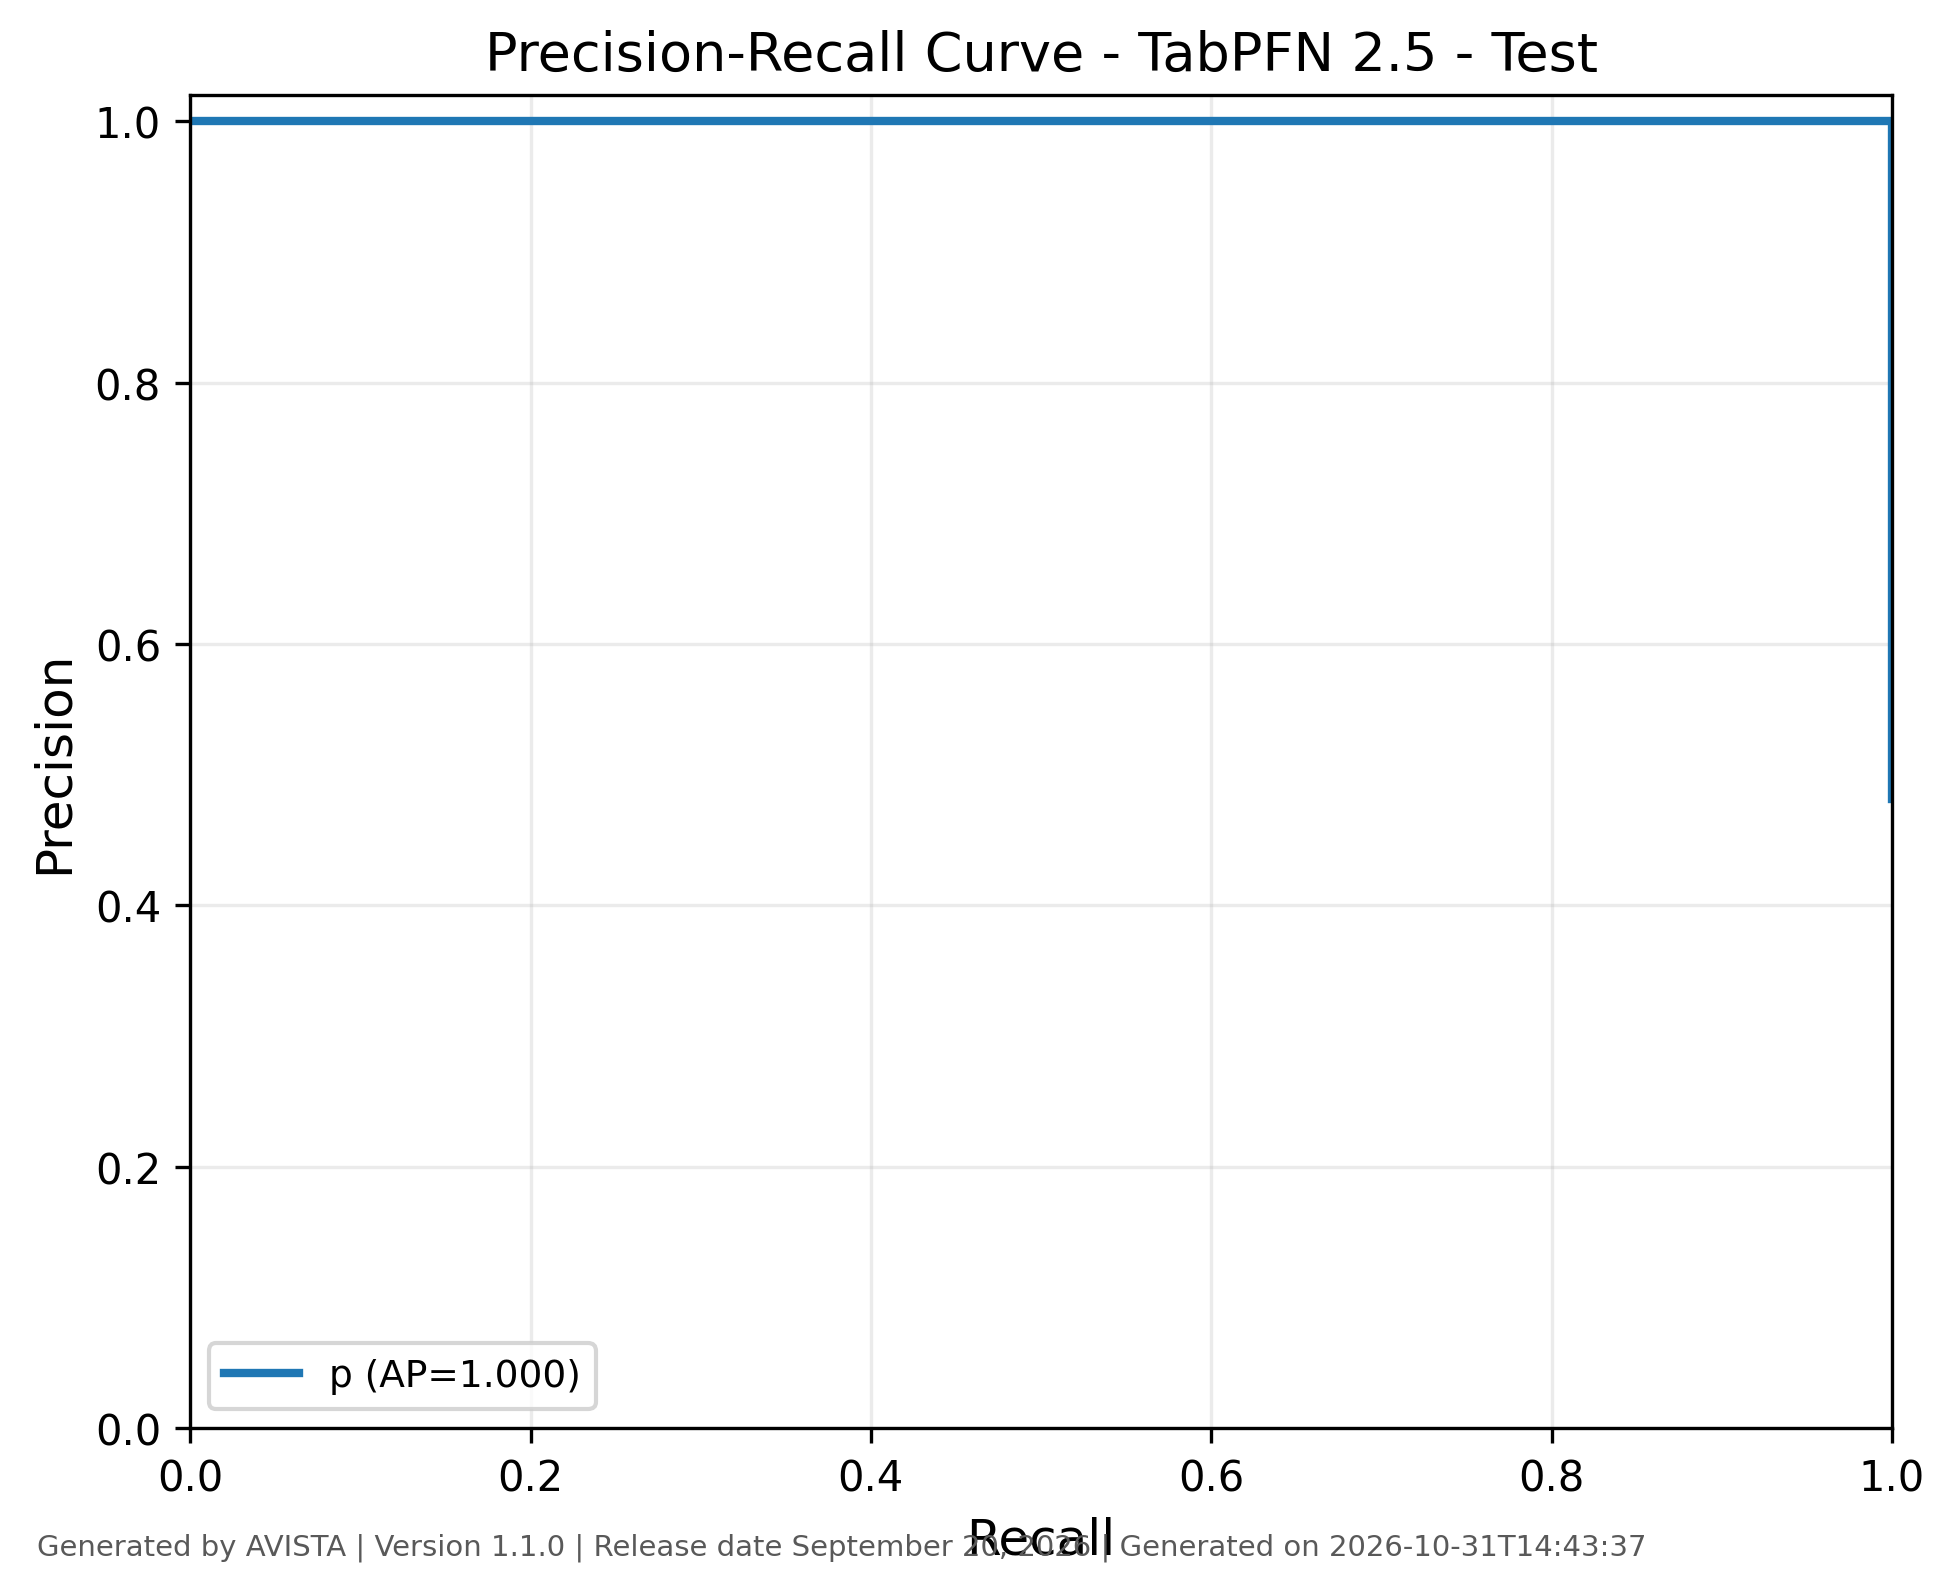

Source data for this figure (header and first rows):
class, recall, precision, threshold, average_precision, generated_by, version, generated_on
p, 1.0, 0.4812, 6.55650637781946e-07, 1.0, AVISTA, 1.1.0, 2026-10-31T14:43:37
p, 1.0, 0.4818, 7.152552257139178e-07, 1.0, AVISTA, 1.1.0, 2026-10-31T14:43:37
p, 1.0, 0.4824, 7.748598136458895e-07, 1.0, AVISTA, 1.1.0, 2026-10-31T14:43:37
p, 1.0, 0.4842, 8.344643447344424e-07, 1.0, AVISTA, 1.1.0, 2026-10-31T14:43:37
p, 1.0, 0.4845, 8.940688189795765e-07, 1.0, AVISTA, 1.1.0, 2026-10-31T14:43:37
p, 1.0, 0.4875, 9.536734069115482e-07, 1.0, AVISTA, 1.1.0, 2026-10-31T14:43:37
p, 1.0, 0.4884, 1.0132780516869389e-06, 1.0, AVISTA, 1.1.0, 2026-10-31T14:43:37
p, 1.0, 0.4906, 1.072882469088654e-06, 1.0, AVISTA, 1.1.0, 2026-10-31T14:43:37
p, 1.0, 0.4921, 1.1324868864903692e-06, 1.0, AVISTA, 1.1.0, 2026-10-31T14:43:37
p, 1.0, 0.4997, 1.1920915312657598e-06, 1.0, AVISTA, 1.1.0, 2026-10-31T14:43:37
p, 1.0, 0.5068, 1.2516960623543127e-06, 1.0, AVISTA, 1.1.0, 2026-10-31T14:43:37
p, 1.0, 0.5098, 1.311300479756028e-06, 1.0, AVISTA, 1.1.0, 2026-10-31T14:43:37
p, 1.0, 0.5135, 1.3709048971577431e-06, 1.0, AVISTA, 1.1.0, 2026-10-31T14:43:37
p, 1.0, 0.5165, 1.430509428246296e-06, 1.0, AVISTA, 1.1.0, 2026-10-31T14:43:37
p, 1.0, 0.5259, 1.490113959334849e-06, 1.0, AVISTA, 1.1.0, 2026-10-31T14:43:37
p, 1.0, 0.5295, 1.549718376736564e-06, 1.0, AVISTA, 1.1.0, 2026-10-31T14:43:37
p, 1.0, 0.5364, 1.6093226804514416e-06, 1.0, AVISTA, 1.1.0, 2026-10-31T14:43:37
p, 1.0, 0.5389, 1.6689273252268322e-06, 1.0, AVISTA, 1.1.0, 2026-10-31T14:43:37
p, 1.0, 0.5453, 1.728531856315385e-06, 1.0, AVISTA, 1.1.0, 2026-10-31T14:43:37
p, 1.0, 0.5488, 1.7881361600302625e-06, 1.0, AVISTA, 1.1.0, 2026-10-31T14:43:37
p, 1.0, 0.557, 1.84774046374514e-06, 1.0, AVISTA, 1.1.0, 2026-10-31T14:43:37
p, 1.0, 0.5634, 1.907344994833693e-06, 1.0, AVISTA, 1.1.0, 2026-10-31T14:43:37
p, 1.0, 0.5679, 1.9669496396090835e-06, 1.0, AVISTA, 1.1.0, 2026-10-31T14:43:37
p, 1.0, 0.5729, 2.0265538296371233e-06, 1.0, AVISTA, 1.1.0, 2026-10-31T14:43:37
p, 1.0, 0.5775, 2.086158019665163e-06, 1.0, AVISTA, 1.1.0, 2026-10-31T14:43:37
p, 1.0, 0.5823, 2.1457626644405536e-06, 1.0, AVISTA, 1.1.0, 2026-10-31T14:43:37
p, 1.0, 0.5845, 2.205367081842269e-06, 1.0, AVISTA, 1.1.0, 2026-10-31T14:43:37
p, 1.0, 0.5866, 2.2649712718703086e-06, 1.0, AVISTA, 1.1.0, 2026-10-31T14:43:37
p, 1.0, 0.5897, 2.384180106673739e-06, 1.0, AVISTA, 1.1.0, 2026-10-31T14:43:37
p, 1.0, 0.5915, 2.443784524075454e-06, 1.0, AVISTA, 1.1.0, 2026-10-31T14:43:37
p, 1.0, 0.5933, 2.503388714103494e-06, 1.0, AVISTA, 1.1.0, 2026-10-31T14:43:37
p, 1.0, 0.6011, 2.5629929041315336e-06, 1.0, AVISTA, 1.1.0, 2026-10-31T14:43:37
p, 1.0, 0.602, 2.622597548906924e-06, 1.0, AVISTA, 1.1.0, 2026-10-31T14:43:37
p, 1.0, 0.6067, 2.6822019663086394e-06, 1.0, AVISTA, 1.1.0, 2026-10-31T14:43:37
p, 1.0, 0.609, 2.741806156336679e-06, 1.0, AVISTA, 1.1.0, 2026-10-31T14:43:37
p, 1.0, 0.6133, 2.801410346364719e-06, 1.0, AVISTA, 1.1.0, 2026-10-31T14:43:37
p, 1.0, 0.6143, 2.861014763766434e-06, 1.0, AVISTA, 1.1.0, 2026-10-31T14:43:37
p, 1.0, 0.6211, 2.9206191811681492e-06, 1.0, AVISTA, 1.1.0, 2026-10-31T14:43:37
p, 1.0, 0.6231, 2.980223371196189e-06, 1.0, AVISTA, 1.1.0, 2026-10-31T14:43:37
p, 1.0, 0.6241, 3.278244548710063e-06, 1.0, AVISTA, 1.1.0, 2026-10-31T14:43:37
p, 1.0, 0.6271, 3.4570573461678578e-06, 1.0, AVISTA, 1.1.0, 2026-10-31T14:43:37
p, 1.0, 0.6296, 3.5166615361958975e-06, 1.0, AVISTA, 1.1.0, 2026-10-31T14:43:37
p, 1.0, 0.6301, 3.635870370999328e-06, 1.0, AVISTA, 1.1.0, 2026-10-31T14:43:37
p, 1.0, 0.6312, 3.7550782963080565e-06, 1.0, AVISTA, 1.1.0, 2026-10-31T14:43:37
p, 1.0, 0.6327, 3.8146827137097716e-06, 1.0, AVISTA, 1.1.0, 2026-10-31T14:43:37
p, 1.0, 0.6384, 3.874287358485162e-06, 1.0, AVISTA, 1.1.0, 2026-10-31T14:43:37
p, 1.0, 0.6394, 3.933891093765851e-06, 1.0, AVISTA, 1.1.0, 2026-10-31T14:43:37
p, 1.0, 0.6415, 4.11270366384997e-06, 1.0, AVISTA, 1.1.0, 2026-10-31T14:43:37
p, 1.0, 0.6426, 4.231911589158699e-06, 1.0, AVISTA, 1.1.0, 2026-10-31T14:43:37
p, 1.0, 0.6463, 4.2915162339340895e-06, 1.0, AVISTA, 1.1.0, 2026-10-31T14:43:37
p, 1.0, 0.6506, 4.470327894523507e-06, 1.0, AVISTA, 1.1.0, 2026-10-31T14:43:37
p, 1.0, 0.6538, 5.125973075337242e-06, 1.0, AVISTA, 1.1.0, 2026-10-31T14:43:37
p, 1.0, 0.6765, 5.185576810617931e-06, 1.0, AVISTA, 1.1.0, 2026-10-31T14:43:37
p, 1.0, 0.6794, 5.543201496038819e-06, 1.0, AVISTA, 1.1.0, 2026-10-31T14:43:37
p, 1.0, 0.6951, 5.781617346656276e-06, 1.0, AVISTA, 1.1.0, 2026-10-31T14:43:37
p, 1.0, 0.697, 5.900824817217654e-06, 1.0, AVISTA, 1.1.0, 2026-10-31T14:43:37
p, 1.0, 0.6988, 5.960429007245693e-06, 1.0, AVISTA, 1.1.0, 2026-10-31T14:43:37
p, 1.0, 0.7148, 6.079636932554422e-06, 1.0, AVISTA, 1.1.0, 2026-10-31T14:43:37
p, 1.0, 0.7155, 6.25844904789119e-06, 1.0, AVISTA, 1.1.0, 2026-10-31T14:43:37
p, 1.0, 0.7357, 6.437260253733257e-06, 1.0, AVISTA, 1.1.0, 2026-10-31T14:43:37
... 141 more rows
